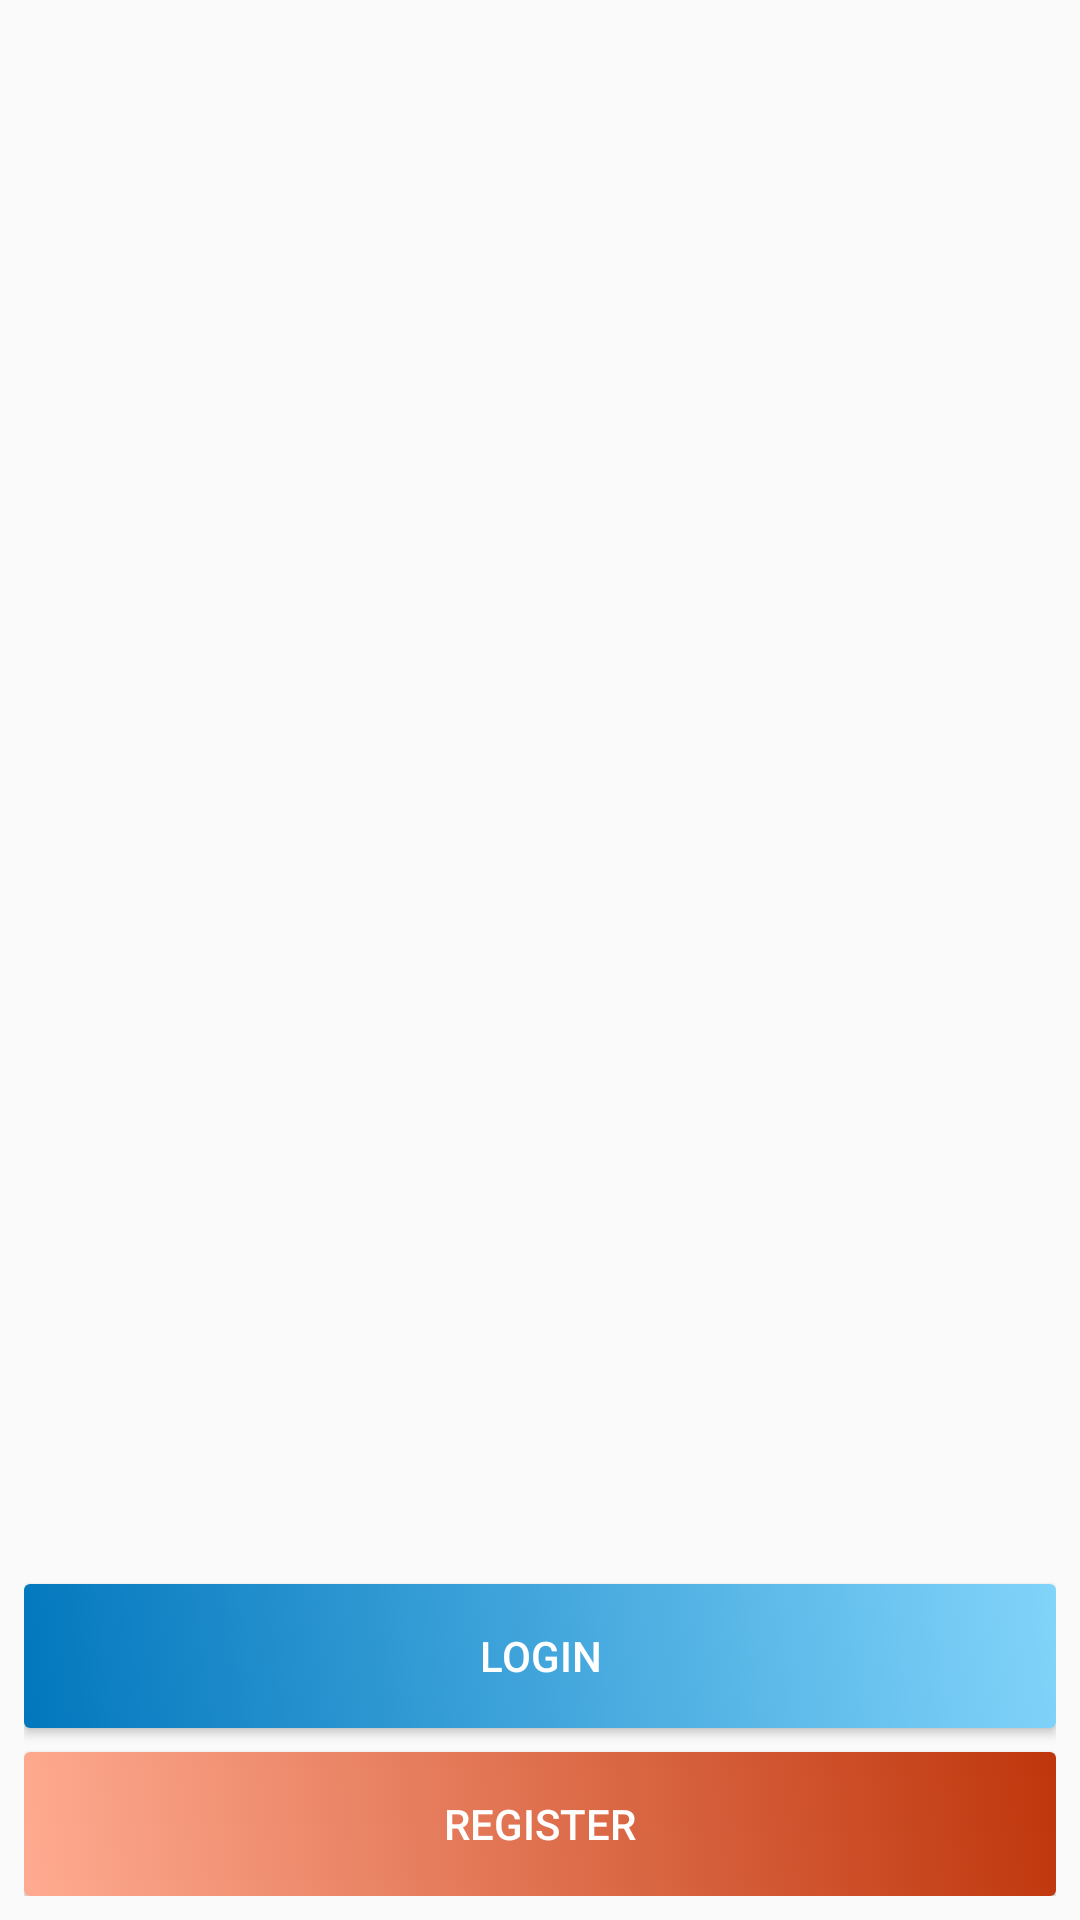

Layout XML and referenced resources for this Android screen:
<!-- AndroidManifest.xml: application theme AppTheme -->
<!-- res/layout/activity_intro.xml -->
<?xml version="1.0" encoding="utf-8"?>
<RelativeLayout xmlns:android="http://schemas.android.com/apk/res/android"
    android:id="@+id/activity_intro"
    android:layout_width="match_parent"
    android:layout_height="match_parent">

    <android.support.v4.view.ViewPager
        android:id="@+id/view_pager"
        android:layout_width="match_parent"
        android:layout_height="match_parent" />

    <LinearLayout
        android:id="@+id/signin_layout"
        android:layout_width="match_parent"
        android:layout_height="wrap_content"
        android:layout_alignParentBottom="true"
        android:layout_centerHorizontal="true"
        android:layout_marginBottom="8dp"
        android:layout_marginLeft="8dp"
        android:layout_marginRight="8dp"
        android:orientation="vertical">

        <LinearLayout
            android:id="@+id/dots_layout"
            android:layout_width="match_parent"
            android:layout_height="30dp"
            android:layout_marginBottom="8dp"
            android:gravity="center"
            android:orientation="horizontal" />

        <Button
            android:id="@+id/btn_login"
            android:layout_width="match_parent"
            android:layout_height="wrap_content"
            android:layout_marginBottom="8dp"
            android:background="@drawable/bg_gradient_button_blue"
            android:text="Login"
            android:textColor="@color/white" />

        <Button
            android:id="@+id/btn_register"
            android:layout_width="match_parent"
            android:layout_height="wrap_content"
            android:background="@drawable/bg_gradient_button_deep_orange"
            android:text="Register"
            android:textColor="@color/white" />

    </LinearLayout>
</RelativeLayout>
<!-- resources referenced by this layout -->
<resources>
  <color name="white">#FFFFFF</color>
  <!-- drawable bg_gradient_button_blue (drawable) -->
  <?xml version="1.0" encoding="utf-8"?>
  <selector xmlns:android="http://schemas.android.com/apk/res/android">
      <item>
          <shape>
              <gradient android:angle="45" android:endColor="#81D4FA" android:startColor="#0277BD" android:type="linear" />
              <corners android:radius="2dp" />
          </shape>
      </item>
  </selector>
  <!-- drawable bg_gradient_button_deep_orange (drawable) -->
  <?xml version="1.0" encoding="utf-8"?>
  <selector xmlns:android="http://schemas.android.com/apk/res/android">
      <item>
          <shape>
              <gradient android:angle="45" android:endColor="#BF360C" android:startColor="#FFAB91" android:type="linear" />
              <corners android:radius="2dp" />
          </shape>
      </item>
  </selector>
  <style name="AppTheme" parent="Theme.AppCompat.Light.DarkActionBar">
          <item name="colorPrimary">@color/colorPrimary</item>
          <item name="colorPrimaryDark">@color/colorPrimary</item>
          <item name="colorAccent">@color/colorAccent</item>
      </style>
  <color name="colorPrimary">#00AABD</color>
  <color name="colorAccent">#FFD600</color>
</resources>
